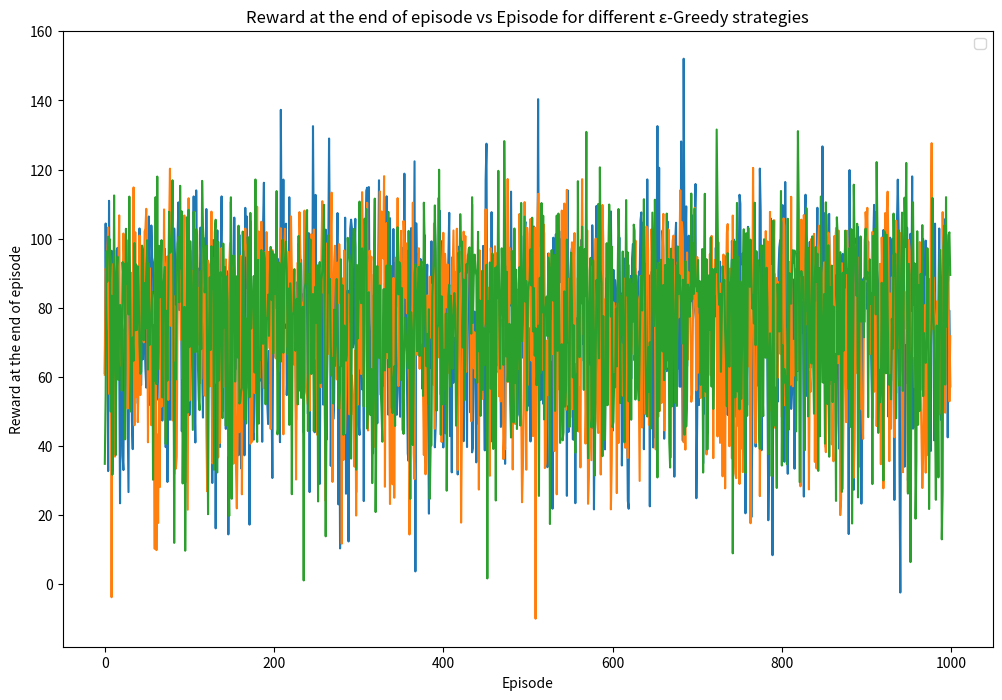

Reproduce this figure in Python.
import numpy as np
import matplotlib.pyplot as plt
from scipy.stats import poisson

# Reward distributions for the arms


def arm_1():
    return np.random.normal(0, 1)

def arm_2():
    if np.random.rand() < 0.5:
        return 3  
    else:
        return -4

def arm_3():
    return poisson.rvs(2)

def arm_4():
    return np.random.normal(1, np.sqrt(2))

def arm_5():
    return np.random.exponential(1)

def arm_6():
    return arms[np.random.randint(0,4)]()

arms = [arm_1,arm_2, arm_3, arm_4, arm_5, arm_6]

# ε-Greedy Algorithm
def epsilon_greedy(epsilon):
    num_arms = 6
    rewards_per_episode = []

    for i in range(1000):
        Q = np.zeros(num_arms)
        N = np.zeros(num_arms)
        total_reward = 0

        for j in range(100):
            if np.random.rand() < epsilon:
                action = np.random.randint(0,5)
            else:
                max=int(-1)
                for k in range(6):
                    if Q[k]>max:
                        action = k
            reward = arms[action]()
            N[action] += 1
            Q[action] += (reward - Q[action]) / N[action]
            total_reward += reward
        
        rewards_per_episode.append(total_reward)
    
    return rewards_per_episode


epsilons = [0.1, 0.01, 0]

results = {}
for epsilon in epsilons:
    rewards = epsilon_greedy(epsilon)
    results[epsilon] = rewards

plt.figure(figsize=(12, 8))
for epsilon,rewards in results.items():
    plt.plot(rewards)

plt.xlabel('Episode')
plt.ylabel('Reward at the end of episode')
plt.title('Reward at the end of episode vs Episode for different ε-Greedy strategies')
plt.legend()
plt.show()
